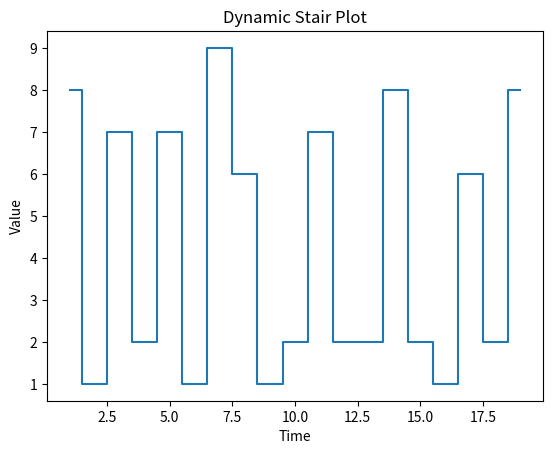

The script that saved this image:
import matplotlib.pyplot as plt
import numpy as np
import time

# Turn on interactive mode
plt.ion()

x = []
y = []

fig, ax = plt.subplots()

for i in range(1, 20):
    x.append(i)
    y.append(np.random.randint(1, 10))  # random values

    ax.clear()  # clear previous frame
    
    # Stair plot
    ax.step(x, y, where='mid')
    
    ax.set_title("Dynamic Stair Plot")
    ax.set_xlabel("Time")
    ax.set_ylabel("Value")

    plt.pause(0.5)  # delay for animation

plt.ioff()
plt.show()
